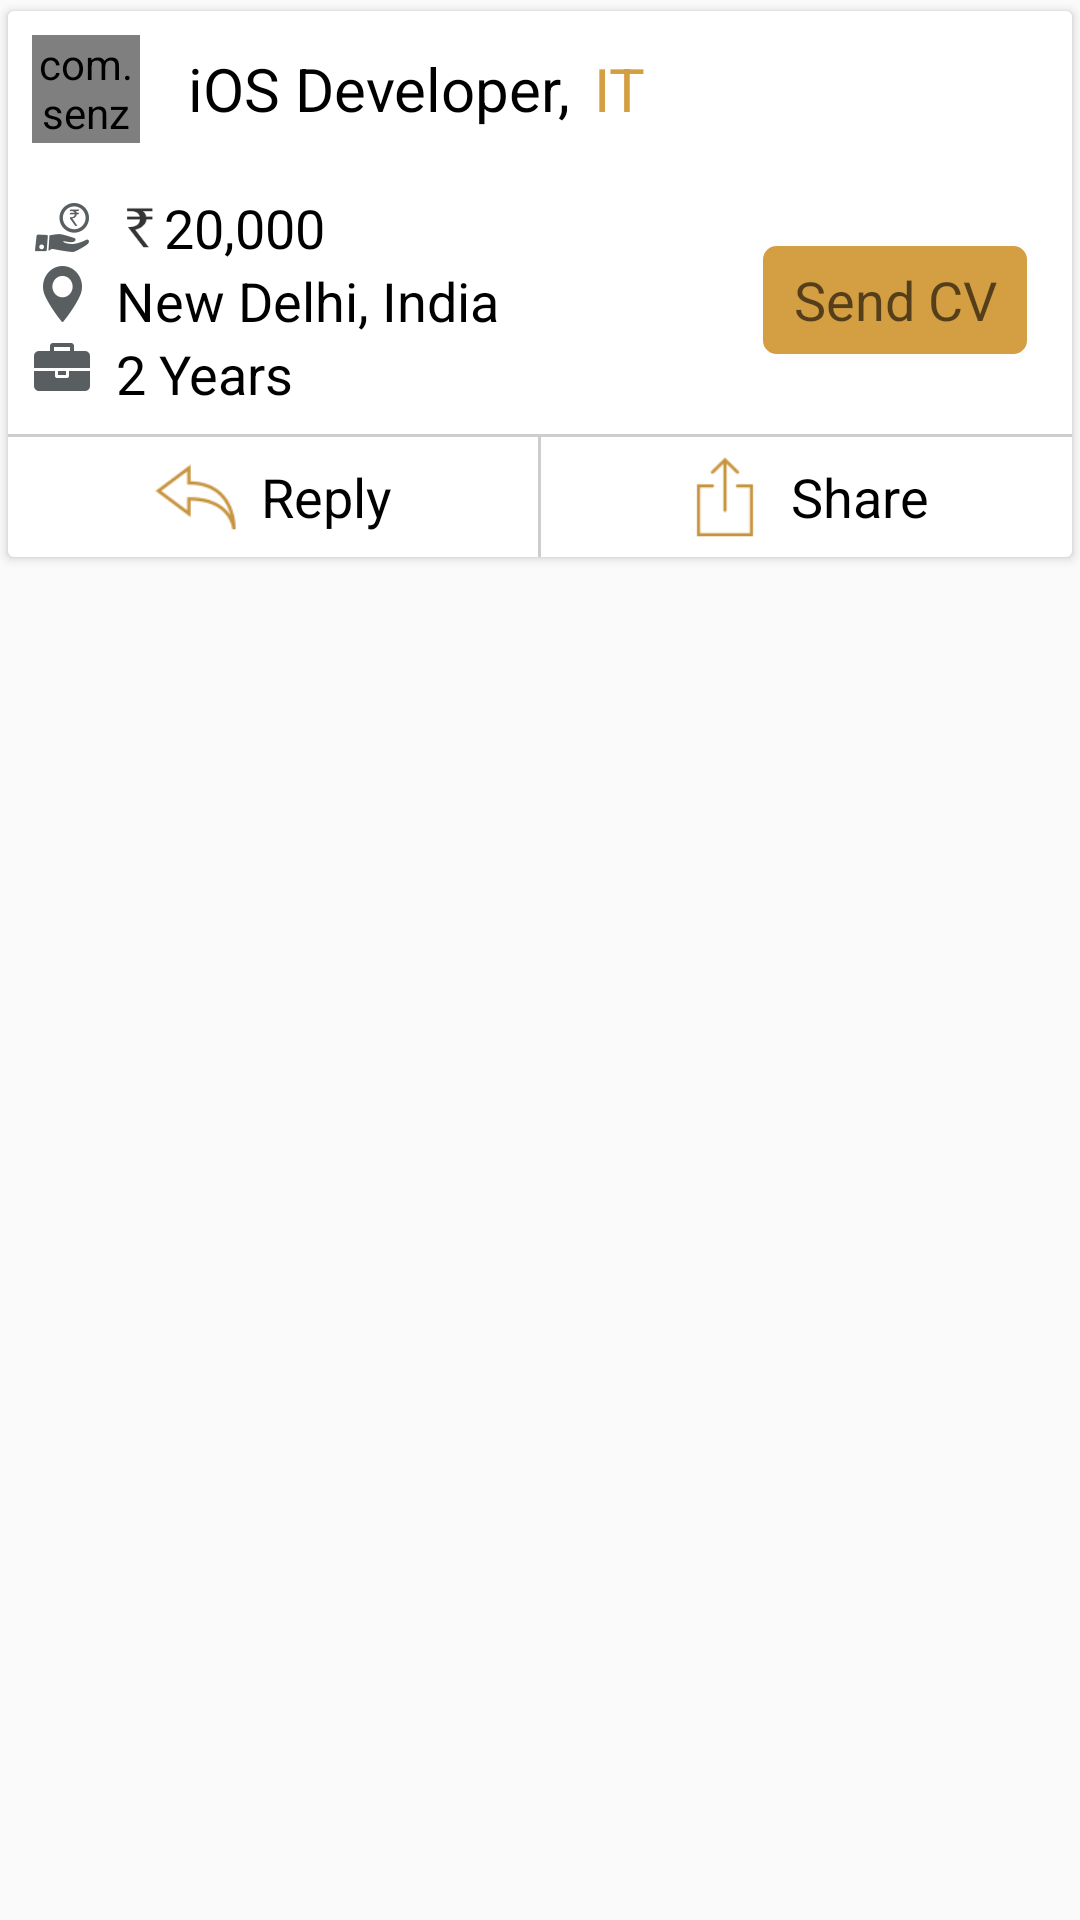

Here is an Android app screen rendered from its layout file. Give the layout XML and the strings, colors and styles it references.
<!-- AndroidManifest.xml: application theme AppTheme -->
<!-- res/layout/group_name_item.xml -->
<?xml version="1.0" encoding="utf-8"?>
<LinearLayout xmlns:android="http://schemas.android.com/apk/res/android"
    xmlns:app="http://schemas.android.com/apk/res-auto"
    android:orientation="vertical"
    android:layout_width="match_parent"
    android:layout_height="wrap_content">

    <android.support.v7.widget.CardView
        android:layout_width="match_parent"
        android:layout_height="wrap_content"
        app:cardUseCompatPadding="true">
        <LinearLayout
            android:gravity="center"
            android:orientation="vertical"
            android:layout_width="match_parent"
            android:layout_height="wrap_content"
            android:background="@color/White"
           >
            // #1
             <LinearLayout
                    android:layout_width="match_parent"
                    android:layout_height="wrap_content"
                    android:orientation="horizontal"
                 android:paddingTop="@dimen/horizontal_margin_small"
                 android:paddingLeft="@dimen/horizontal_margin_small"
                 android:paddingRight="@dimen/horizontal_margin_small">
                <com.senzec.alfa.utils.CircleImageView
                    android:id="@+id/idProfile"
                    android:layout_width="36dp"
                    android:layout_height="36dp"
                    android:layout_alignParentRight="true"
                    android:src="@drawable/img_profile"
                    />
                <TextView
                    android:id="@+id/idPosition"
                    android:layout_width="wrap_content"
                    android:layout_height="fill_parent"
                    android:text="iOS Developer,"
                    android:textSize="20sp"
                    android:textColor="@color/colorBlack"
                    android:gravity="center_vertical"
                    android:layout_marginLeft="@dimen/horizontal_margin"
                    />
                    <TextView
                        android:id="@+id/idDept"
                        android:layout_width="wrap_content"
                        android:layout_height="fill_parent"
                        android:text="IT"
                        android:textSize="20sp"
                        android:gravity="center_vertical"
                        android:textColor="@color/colorYellow"
                        android:layout_marginLeft="@dimen/horizontal_margin_small"
                        />
                </LinearLayout>
            // #2
            <LinearLayout
                android:layout_width="match_parent"
                android:layout_height="wrap_content"
                android:orientation="horizontal"
                android:weightSum="10"
                android:paddingLeft="@dimen/horizontal_margin_small"
                android:paddingRight="@dimen/horizontal_margin_small"
                android:layout_marginTop="@dimen/horizontal_margin">

                <LinearLayout
                    android:layout_width="0dp"
                    android:layout_height="wrap_content"
                    android:orientation="vertical"
                    android:layout_weight="7">
                    // Price
                    <LinearLayout
                        android:layout_width="wrap_content"
                        android:layout_height="wrap_content"
                        android:orientation="horizontal"
                        android:gravity="center_horizontal|center_vertical">
                        <ImageView
                            android:layout_width="20dp"
                            android:layout_height="20dp"
                            android:src="@drawable/ic_price_with_hand"
                            android:scaleType="fitXY"
                            />
                        <ImageView
                            android:layout_width="16dp"
                            android:layout_height="16dp"
                            android:src="@drawable/ic_rupee"
                            android:scaleType="fitXY"
                            android:layout_marginLeft="@dimen/horizontal_margin_small"
                            />
                        <TextView
                            android:id="@+id/idPrice"
                            android:layout_width="wrap_content"
                            android:layout_height="wrap_content"
                            android:text="20,000"
                            android:textColor="@color/colorBlack"
                            android:textAppearance="@style/TextAppearance.AppCompat.Medium"
                            />
                    </LinearLayout>
                    // Location
                    <LinearLayout
                        android:layout_width="wrap_content"
                        android:layout_height="wrap_content"
                        android:orientation="horizontal">
                        <ImageView
                            android:layout_width="20dp"
                            android:layout_height="20dp"
                            android:src="@drawable/ic_location"
                            android:scaleType="fitXY"
                            />
                        <TextView
                            android:id="@+id/idAddress"
                            android:layout_width="wrap_content"
                            android:layout_height="wrap_content"
                            android:text="New Delhi, India"
                            android:textColor="@color/colorBlack"
                            android:textAppearance="@style/TextAppearance.AppCompat.Medium"
                            android:layout_marginLeft="@dimen/horizontal_margin_small"/>
                    </LinearLayout>
                    // Year
                    <LinearLayout
                        android:layout_width="wrap_content"
                        android:layout_height="wrap_content"
                        android:orientation="horizontal">
                        <ImageView
                            android:layout_width="20dp"
                            android:layout_height="20dp"
                            android:src="@drawable/ic_job_box"
                            android:scaleType="fitXY"
                            />
                        <TextView
                            android:id="@+id/idYear"
                            android:layout_width="wrap_content"
                            android:layout_height="wrap_content"
                            android:text="2 Years"
                            android:textColor="@color/colorBlack"
                            android:textAppearance="@style/TextAppearance.AppCompat.Medium"
                            android:layout_marginLeft="@dimen/horizontal_margin_small"/>
                    </LinearLayout>
                </LinearLayout>
                <FrameLayout
                    android:layout_width="0dp"
                    android:layout_height="match_parent"
                    android:layout_gravity="end"
                    android:layout_weight="3">
                    <Button
                        android:id="@+id/idSendCV"
                        android:layout_width="wrap_content"
                        android:layout_height="36dp"
                        android:text="Send CV"
                        android:textAppearance="@style/TextAppearance.AppCompat.Medium"
                        android:textAllCaps="false"
                        android:layout_gravity="center"
                        android:background="@drawable/button_shape_sendcv"/>
                </FrameLayout>
            </LinearLayout>
            // #3
            // Bottom - Reply, Share
            <LinearLayout
                android:layout_width="match_parent"
                android:layout_height="wrap_content"
                android:orientation="horizontal"
                android:weightSum="2"
                android:paddingTop="1dp"
                android:paddingBottom="0dp"
                android:layout_marginTop="@dimen/vertical_margin_small"
                android:background="@color/gray">
                <LinearLayout
                    android:id="@+id/idReplyLayout"
                    android:layout_width="0dp"
                    android:layout_height="40dp"
                    android:orientation="horizontal"
                    android:layout_marginRight="1dp"
                    android:layout_weight="1"
                    android:background="@color/White"
                    android:gravity="center_horizontal|center_vertical">
                <ImageView
                    android:layout_width="28dp"
                    android:layout_height="28dp"
                    android:src="@drawable/ic_reply_gn"
                    android:scaleType="fitXY"
                    />
                <TextView
                    android:layout_width="wrap_content"
                    android:layout_height="wrap_content"
                    android:text="Reply"
                    android:textColor="@color/colorBlack"
                    android:textAppearance="@style/TextAppearance.AppCompat.Medium"
                    android:layout_marginLeft="@dimen/horizontal_margin_small"/>
                    </LinearLayout>
                <LinearLayout
                    android:id="@+id/idShareLayout"
                    android:layout_width="0dp"
                    android:layout_height="40dp"
                    android:orientation="horizontal"
                    android:layout_weight="1"
                    android:background="@color/White"
                    android:gravity="center_horizontal|center_vertical">
                    <ImageView
                        android:layout_width="28dp"
                        android:layout_height="28dp"
                        android:src="@drawable/ic_share_gn"
                        android:scaleType="fitXY"
                        />
                    <TextView
                        android:layout_width="wrap_content"
                        android:layout_height="wrap_content"
                        android:text="Share"
                        android:textColor="@color/colorBlack"
                        android:textAppearance="@style/TextAppearance.AppCompat.Medium"
                        android:layout_marginLeft="@dimen/horizontal_margin_small"/>
                </LinearLayout>
            </LinearLayout>

        </LinearLayout>

    </android.support.v7.widget.CardView>
</LinearLayout>
<!-- resources referenced by this layout -->
<resources>
  <color name="White">#FFFFFF</color>
  <color name="colorBlack">#000000</color>
  <color name="colorYellow">#d49e42</color>
  <color name="gray">#cdcdcd</color>
  <dimen name="horizontal_margin">16dp</dimen>
  <dimen name="horizontal_margin_small">8dp</dimen>
  <dimen name="vertical_margin_small">8dp</dimen>
  <!-- drawable button_shape_sendcv (drawable) -->
  <?xml version="1.0" encoding="utf-8"?>
  <shape xmlns:android="http://schemas.android.com/apk/res/android"
      android:shape="rectangle">
  
      <solid android:color="@color/colorYellow" />
      <corners android:radius="4dp" />
      <stroke android:color="@color/colorYellow"
          android:width="1dp" />
  </shape>
  <!-- drawable ic_job_box: png bitmap (drawable-hdpi, 604279 bytes) -->
  <!-- drawable ic_location: png bitmap (drawable-hdpi, 604812 bytes) -->
  <!-- drawable ic_price_with_hand: png bitmap (drawable-hdpi, 605312 bytes) -->
  <!-- drawable ic_reply_gn: png bitmap (drawable-hdpi, 605220 bytes) -->
  <!-- drawable ic_rupee: png bitmap (drawable-hdpi, 16465 bytes) -->
  <!-- drawable ic_share_gn: png bitmap (drawable-hdpi, 604586 bytes) -->
  <!-- drawable img_profile: jpg bitmap (drawable, 159323 bytes) -->
  <style name="AppTheme" parent="Theme.AppCompat.Light.DarkActionBar">
          
          <item name="colorPrimary">@color/colorPrimary</item>
          <item name="colorPrimaryDark">@color/colorPrimaryDark</item>
          <item name="colorAccent">@color/colorAccent</item>
      </style>
  <color name="colorPrimary">#3F51B5</color>
  <color name="colorPrimaryDark">#303F9F</color>
  <color name="colorAccent">#d49e42</color>
</resources>
